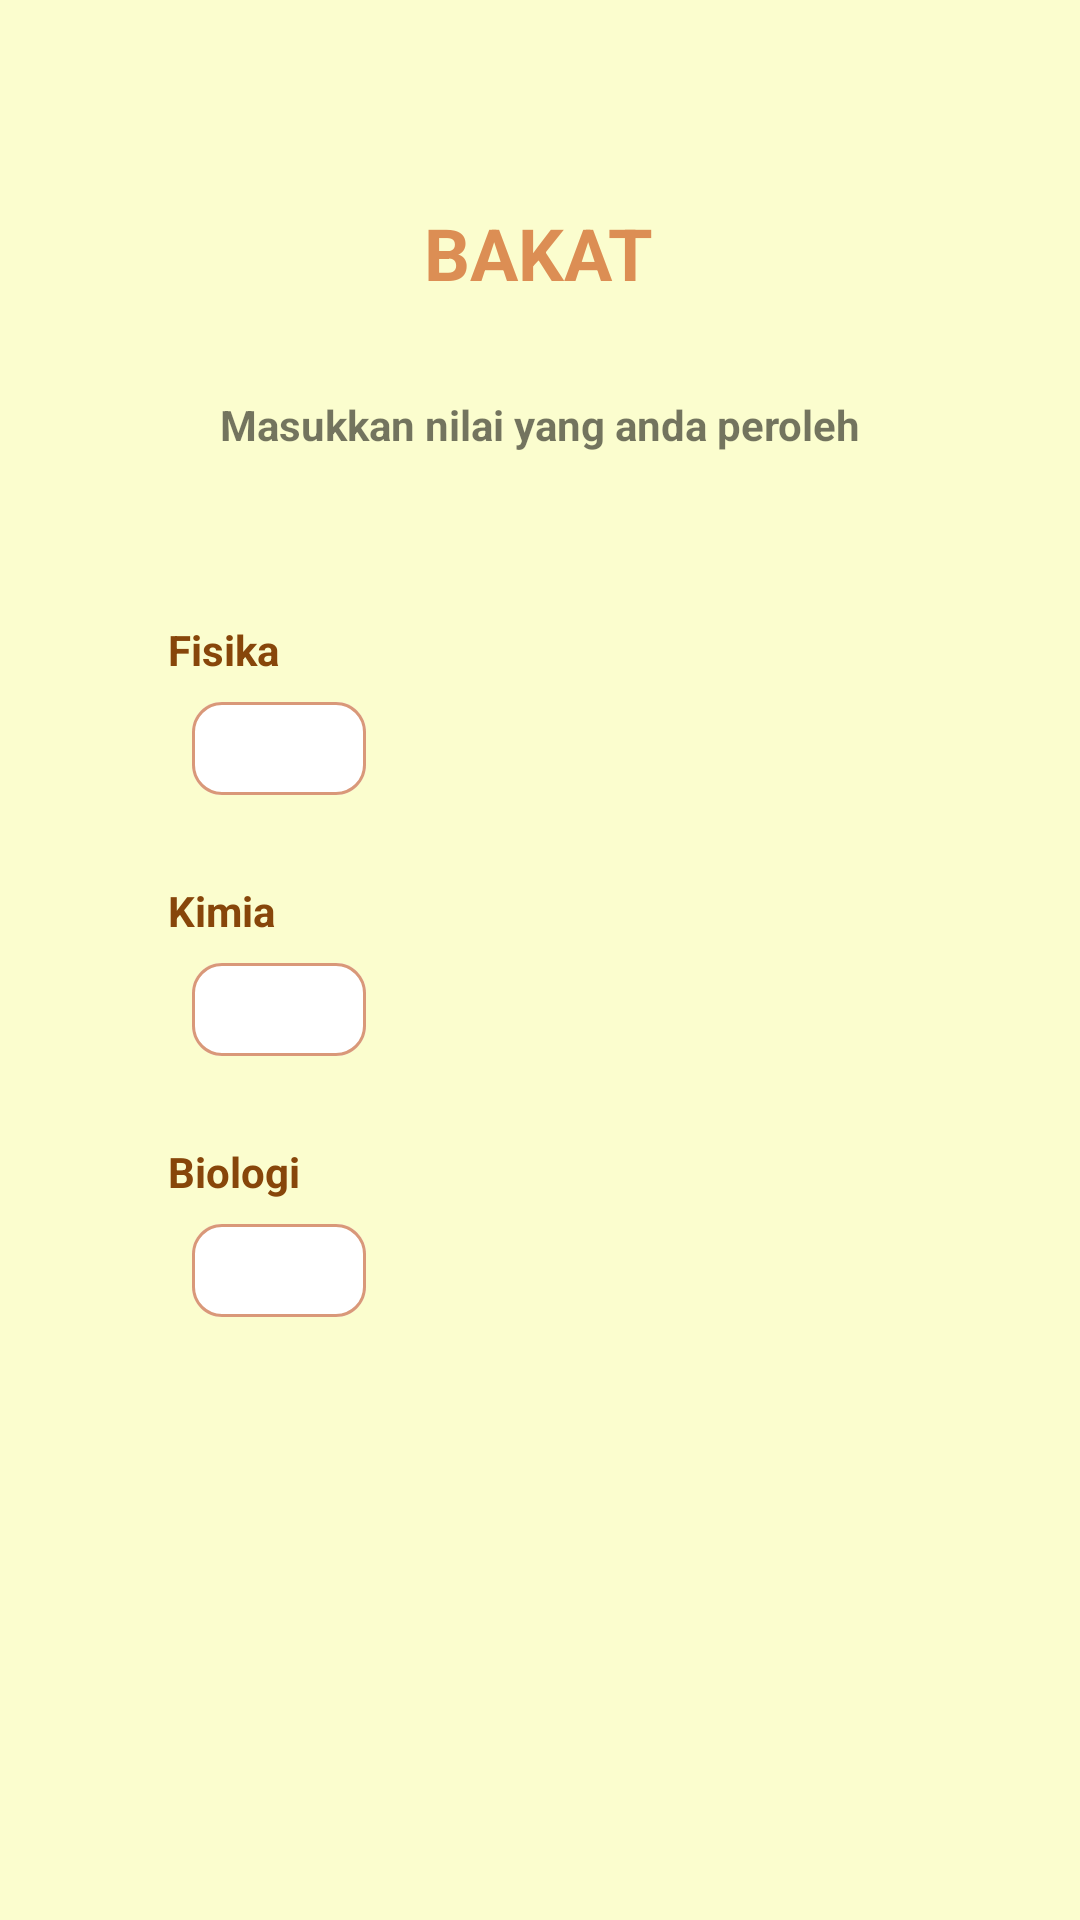

Android layout source for this screen:
<!-- AndroidManifest.xml: application theme Theme.Bakat -->
<!-- res/layout/fragment_form1.xml -->
<?xml version="1.0" encoding="utf-8"?>
<androidx.constraintlayout.widget.ConstraintLayout xmlns:android="http://schemas.android.com/apk/res/android"
    xmlns:tools="http://schemas.android.com/tools"
    android:layout_width="match_parent"
    android:layout_height="match_parent"
    xmlns:app="http://schemas.android.com/apk/res-auto"
    tools:context=".Form1Fragment"
    android:background="@color/customcolor2">

    <TextView
        android:id="@+id/bakat"
        android:layout_width="wrap_content"
        android:layout_height="32dp"
        android:layout_marginStart="167dp"
        android:layout_marginTop="68dp"
        android:layout_marginEnd="168dp"
        android:gravity="center_horizontal|top"
        android:text="@string/bakat"
        android:textAppearance="@style/bakat"
        app:layout_constraintEnd_toEndOf="parent"
        app:layout_constraintStart_toStartOf="parent"
        app:layout_constraintTop_toTopOf="parent" />

    <TextView
        android:id="@+id/textView"
        android:layout_width="wrap_content"
        android:layout_height="19dp"
        android:layout_marginTop="32dp"
        android:text="@string/masukkan_nilai_yang_anda_peroleh"
        android:textSize="14sp"
        app:layout_constraintEnd_toEndOf="@+id/bakat"
        app:layout_constraintHorizontal_bias="0.497"
        app:layout_constraintStart_toStartOf="@+id/bakat"
        app:layout_constraintTop_toBottomOf="@+id/bakat" />

    <TextView
        android:id="@+id/fisika"
        android:layout_width="wrap_content"
        android:layout_height="19dp"
        android:layout_marginStart="56dp"
        android:layout_marginTop="56dp"
        android:gravity="center_horizontal|top"
        android:text="@string/fisika"
        android:textAppearance="@style/string_form"
        app:layout_constraintStart_toStartOf="parent"
        app:layout_constraintTop_toBottomOf="@+id/textView" />

    <EditText
        android:id="@+id/input_fisika"
        style="@style/shape2"
        android:maxLength="5"
        android:inputType="numberDecimal"
        android:textAlignment="center"
        android:layout_marginStart="8dp"
        android:layout_marginTop="8dp"
        app:layout_constraintStart_toStartOf="@+id/fisika"
        app:layout_constraintTop_toBottomOf="@+id/fisika" />

    <TextView
        android:id="@+id/kimia"
        android:layout_width="wrap_content"
        android:layout_height="19dp"
        android:layout_marginTop="68dp"
        android:gravity="center_horizontal|top"
        android:text="@string/kimia"
        android:textAppearance="@style/string_form"
        app:layout_constraintEnd_toEndOf="@+id/fisika"
        app:layout_constraintHorizontal_bias="0.0"
        app:layout_constraintStart_toStartOf="@+id/fisika"
        app:layout_constraintTop_toBottomOf="@+id/fisika" />

    <EditText
        android:id="@+id/input_kimia"
        style="@style/shape2"
        android:maxLength="5"
        android:inputType="numberDecimal"
        android:textAlignment="center"
        android:layout_marginStart="8dp"
        android:layout_marginTop="8dp"
        app:layout_constraintStart_toStartOf="@+id/kimia"
        app:layout_constraintTop_toBottomOf="@+id/kimia" />


    <TextView
        android:id="@+id/biologi"
        android:layout_width="wrap_content"
        android:layout_height="19dp"
        android:layout_marginTop="68dp"
        android:gravity="center_horizontal|top"
        android:text="@string/biologi"
        android:textAppearance="@style/string_form"
        app:layout_constraintEnd_toEndOf="@+id/kimia"
        app:layout_constraintHorizontal_bias="0.0"
        app:layout_constraintStart_toStartOf="@+id/kimia"
        app:layout_constraintTop_toBottomOf="@+id/kimia" />

    <EditText
        android:id="@+id/input_biologi"
        style="@style/shape2"
        android:maxLength="5"
        android:inputType="numberDecimal"
        android:textAlignment="center"
        android:layout_marginStart="8dp"
        android:layout_marginTop="8dp"
        app:layout_constraintStart_toStartOf="@+id/biologi"
        app:layout_constraintTop_toBottomOf="@+id/biologi" />

    <ImageButton
        android:id="@+id/btn_next"
        android:layout_width="32dp"
        android:layout_height="23dp"
        android:layout_marginStart="204dp"
        android:layout_marginTop="516dp"
        android:background="@color/transparant"
        android:contentDescription="NEXT"
        android:src="@drawable/ic_baseline_arrow_forward_24"
        app:layout_constraintStart_toEndOf="@+id/input_biologi"
        app:layout_constraintTop_toBottomOf="@+id/textView" />

</androidx.constraintlayout.widget.ConstraintLayout>
<!-- resources referenced by this layout -->
<resources>
  <color name="customcolor2">#FBFDCE</color>
  <color name="transparant">#00FBFDCE</color>
  <string name="bakat"><b>BAKAT</b></string>
  <string name="biologi"><b>Biologi</b></string>
  <string name="fisika"><b>Fisika</b></string>
  <string name="kimia"><b>Kimia</b></string>
  <string name="masukkan_nilai_yang_anda_peroleh"><b>Masukkan nilai yang anda peroleh</b></string>
  <style name="bakat">
          <item name="android:textSize">24sp</item>
          <item name="android:textColor">#DC8E54</item>
      </style>
  <style name="shape2">
          <item name="android:layout_width">58dp</item>
          <item name="android:layout_height">31dp</item>
          <item name="android:background">@drawable/rectangle_3</item>
      </style>
  <style name="string_form">
          <item name="android:textSize">14sp</item>
          <item name="android:textColor">#87460A</item>
      </style>
  <style name="Theme.Bakat" parent="Theme.MaterialComponents.DayNight.DarkActionBar">
          
          <item name="colorPrimary">@color/purple_500</item>
          <item name="colorPrimaryVariant">@color/purple_700</item>
          <item name="colorOnPrimary">@color/white</item>
          
          <item name="colorSecondary">@color/teal_200</item>
          <item name="colorSecondaryVariant">@color/teal_700</item>
          <item name="colorOnSecondary">@color/black</item>
          
          <item name="android:statusBarColor" tools:targetApi="l">?attr/colorPrimaryVariant</item>
          
      </style>
  <!-- drawable rectangle_3 (drawable) -->
  <?xml version="1.0" encoding="utf-8"?>
  <vector
      xmlns:android="http://schemas.android.com/apk/res/android"
      xmlns:aapt="http://schemas.android.com/aapt"
      android:width="58dp"
      android:height="31dp"
      android:viewportWidth="58"
      android:viewportHeight="31"
      >
      <group>
          <clip-path
              android:pathData="M10 0H48C53.5228 0 58 4.47715 58 10V21C58 26.5228 53.5228 31 48 31H10C4.47715 31 0 26.5228 0 21V10C0 4.47715 4.47715 0 10 0Z"
              />
          <path
              android:pathData="M0 0V31H58V0"
              android:fillColor="#FFFFFF"
              />
          <path
              android:pathData="M10 0H48C53.5228 0 58 4.47715 58 10V21C58 26.5228 53.5228 31 48 31H10C4.47715 31 0 26.5228 0 21V10C0 4.47715 4.47715 0 10 0Z"
              android:strokeWidth="2"
              android:strokeColor="#D99879"
              />
      </group>
  </vector>
  <color name="purple_500">#FF6200EE</color>
  <color name="purple_700">#FF3700B3</color>
  <color name="white">#FFFFFFFF</color>
  <color name="teal_200">#FF03DAC5</color>
  <color name="teal_700">#FF018786</color>
  <color name="black">#FF000000</color>
</resources>
